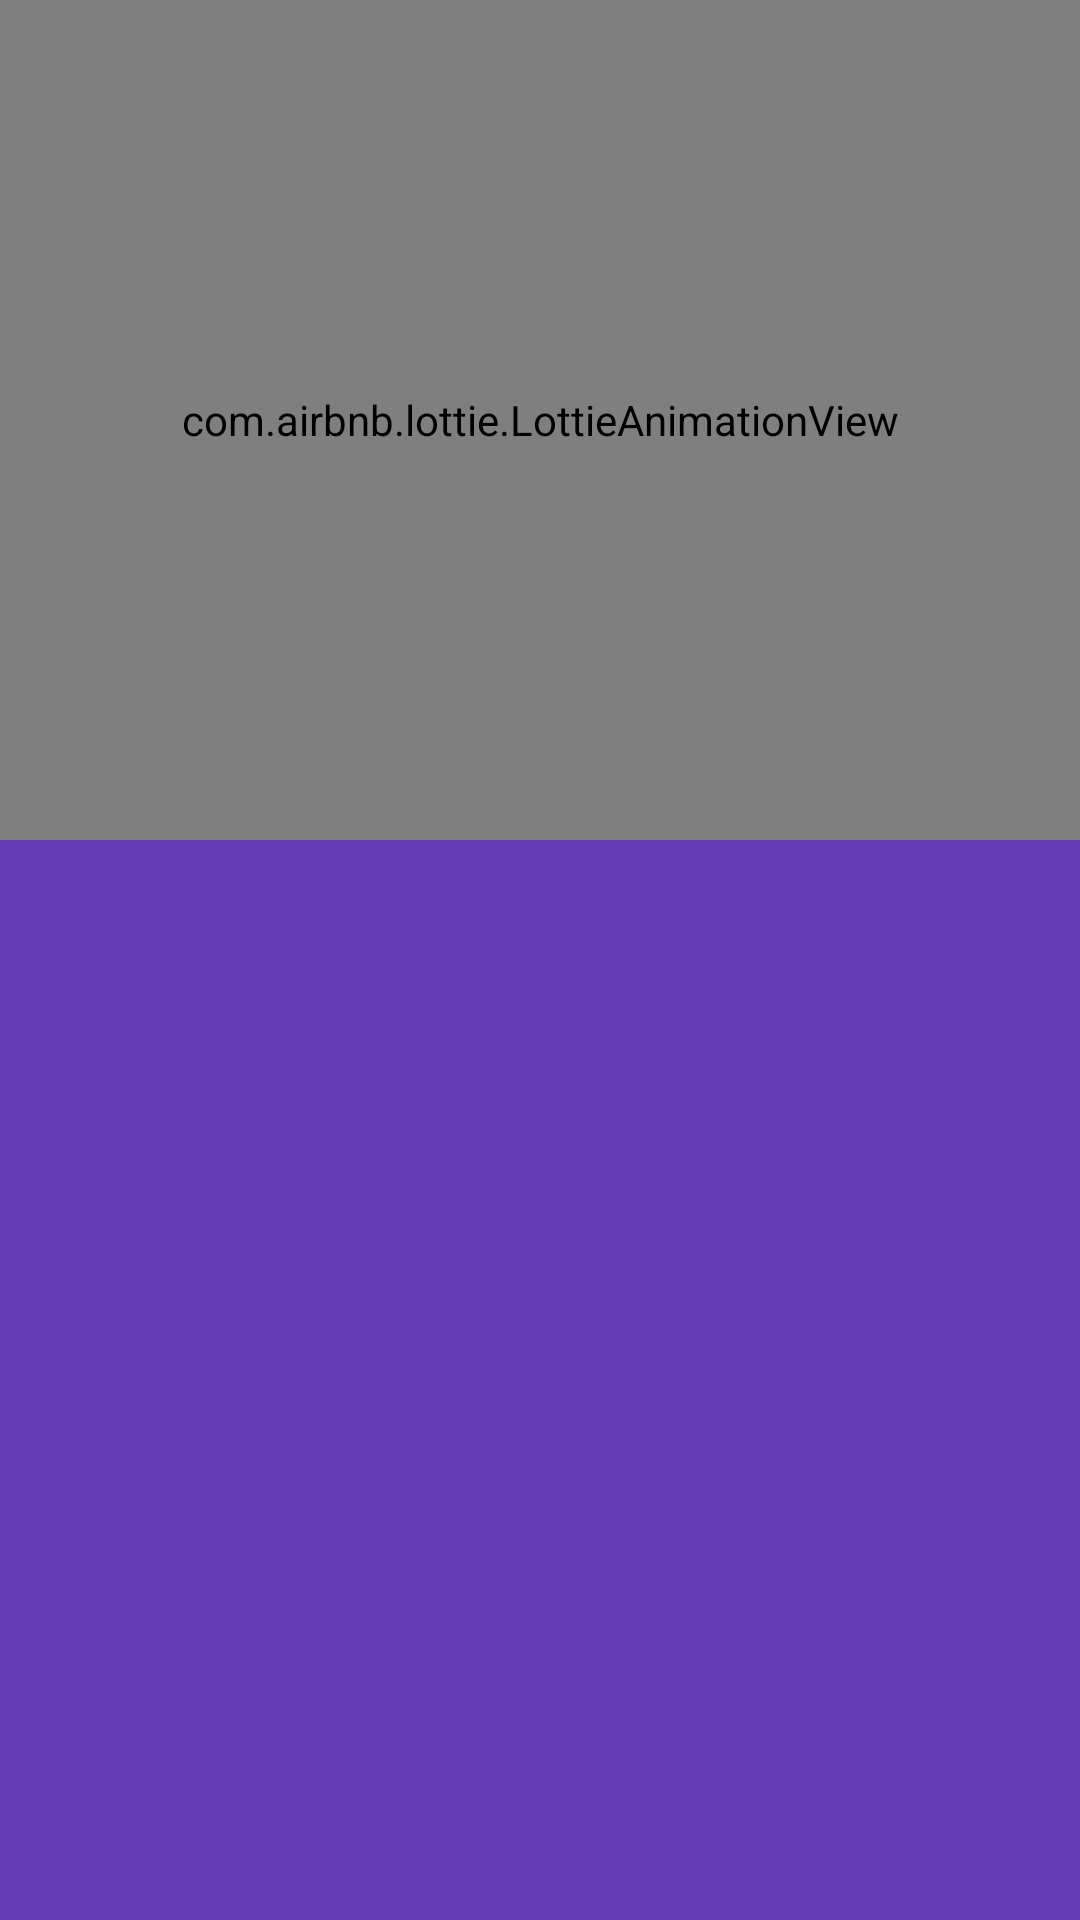

Here is an Android app screen rendered from its layout file. Give the layout XML and the strings, colors and styles it references.
<!-- AndroidManifest.xml: application theme AppTheme -->
<!-- res/layout/activity_welcome.xml -->
<?xml version="1.0" encoding="utf-8"?>
<RelativeLayout xmlns:android="http://schemas.android.com/apk/res/android"
    xmlns:app="http://schemas.android.com/apk/res-auto"
    android:layout_width="match_parent"
    android:layout_height="match_parent"
    android:background="@color/colorPrimary"
    >

  <RelativeLayout
      android:layout_width="match_parent"
      android:layout_height="@dimen/welcome_screen_logo_height"
      >

    <com.airbnb.lottie.LottieAnimationView
        android:id="@+id/animation_view"
        android:layout_width="match_parent"
        android:layout_height="match_parent"
        android:layout_centerInParent="true"
        app:lottie_fileName="animation/start_logo_animation.json"
        app:lottie_loop="false"
        />

    <ImageView
        android:id="@+id/image_welcome"
        android:layout_width="@dimen/welcome_screen_image_size"
        android:layout_height="@dimen/welcome_screen_image_size"
        android:layout_centerInParent="true"
        android:alpha="0"
        android:src="@drawable/ic_welcome"
        />

  </RelativeLayout>


  <RelativeLayout
      android:id="@+id/layout_user_name"
      android:layout_width="match_parent"
      android:layout_height="wrap_content"
      android:layout_centerInParent="true"
      android:alpha="0"
      android:visibility="gone"
      >

    <android.support.design.widget.TextInputLayout
        android:id="@+id/text_input_name"
        android:layout_width="match_parent"
        android:layout_height="wrap_content"
        android:layout_centerInParent="true"
        android:padding="25dp"
        >

      <EditText
          android:id="@+id/edit_text_name"
          android:layout_width="match_parent"
          android:layout_height="wrap_content"
          android:hint="@string/hint_enter_your_name"
          android:textColor="@android:color/white"
          android:textColorHint="@android:color/white"
          />

    </android.support.design.widget.TextInputLayout>

    <Button
        android:id="@+id/btn_show_weather"
        android:layout_width="wrap_content"
        android:layout_height="wrap_content"
        android:layout_below="@id/text_input_name"
        android:layout_centerHorizontal="true"
        android:layout_marginTop="45dp"
        android:ems="10"
        android:text="@string/btn_show_weather"
        android:textColor="@android:color/black"
        style="@style/Widget.AppCompat.Button.Colored"
        />
  </RelativeLayout>

</RelativeLayout>
<!-- resources referenced by this layout -->
<resources>
  <color name="colorPrimary">#673AB7</color>
  <dimen name="welcome_screen_image_size">120dp</dimen>
  <dimen name="welcome_screen_logo_height">280dp</dimen>
  <!-- drawable ic_welcome: png bitmap (drawable-nodpi, 39188 bytes) -->
  <string name="btn_show_weather">SHOW WEATHER</string>
  <string name="hint_enter_your_name">Enter your name</string>
  <style name="AppTheme" parent="Theme.AppCompat.Light.NoActionBar">
      
      <item name="colorPrimary">@color/colorPrimary</item>
      <item name="colorPrimaryDark">@color/colorPrimaryDark</item>
      <item name="colorAccent">@color/colorAccent</item>
      <item name="drawerArrowStyle">@style/MyDrawerArrowToggle</item>
    </style>
  <color name="colorPrimaryDark">#512DA8</color>
  <color name="colorAccent">#ffffff</color>
  <style name="MyDrawerArrowToggle" parent="Widget.AppCompat.DrawerArrowToggle">
      <item name="color">@android:color/white</item>
    </style>
</resources>
